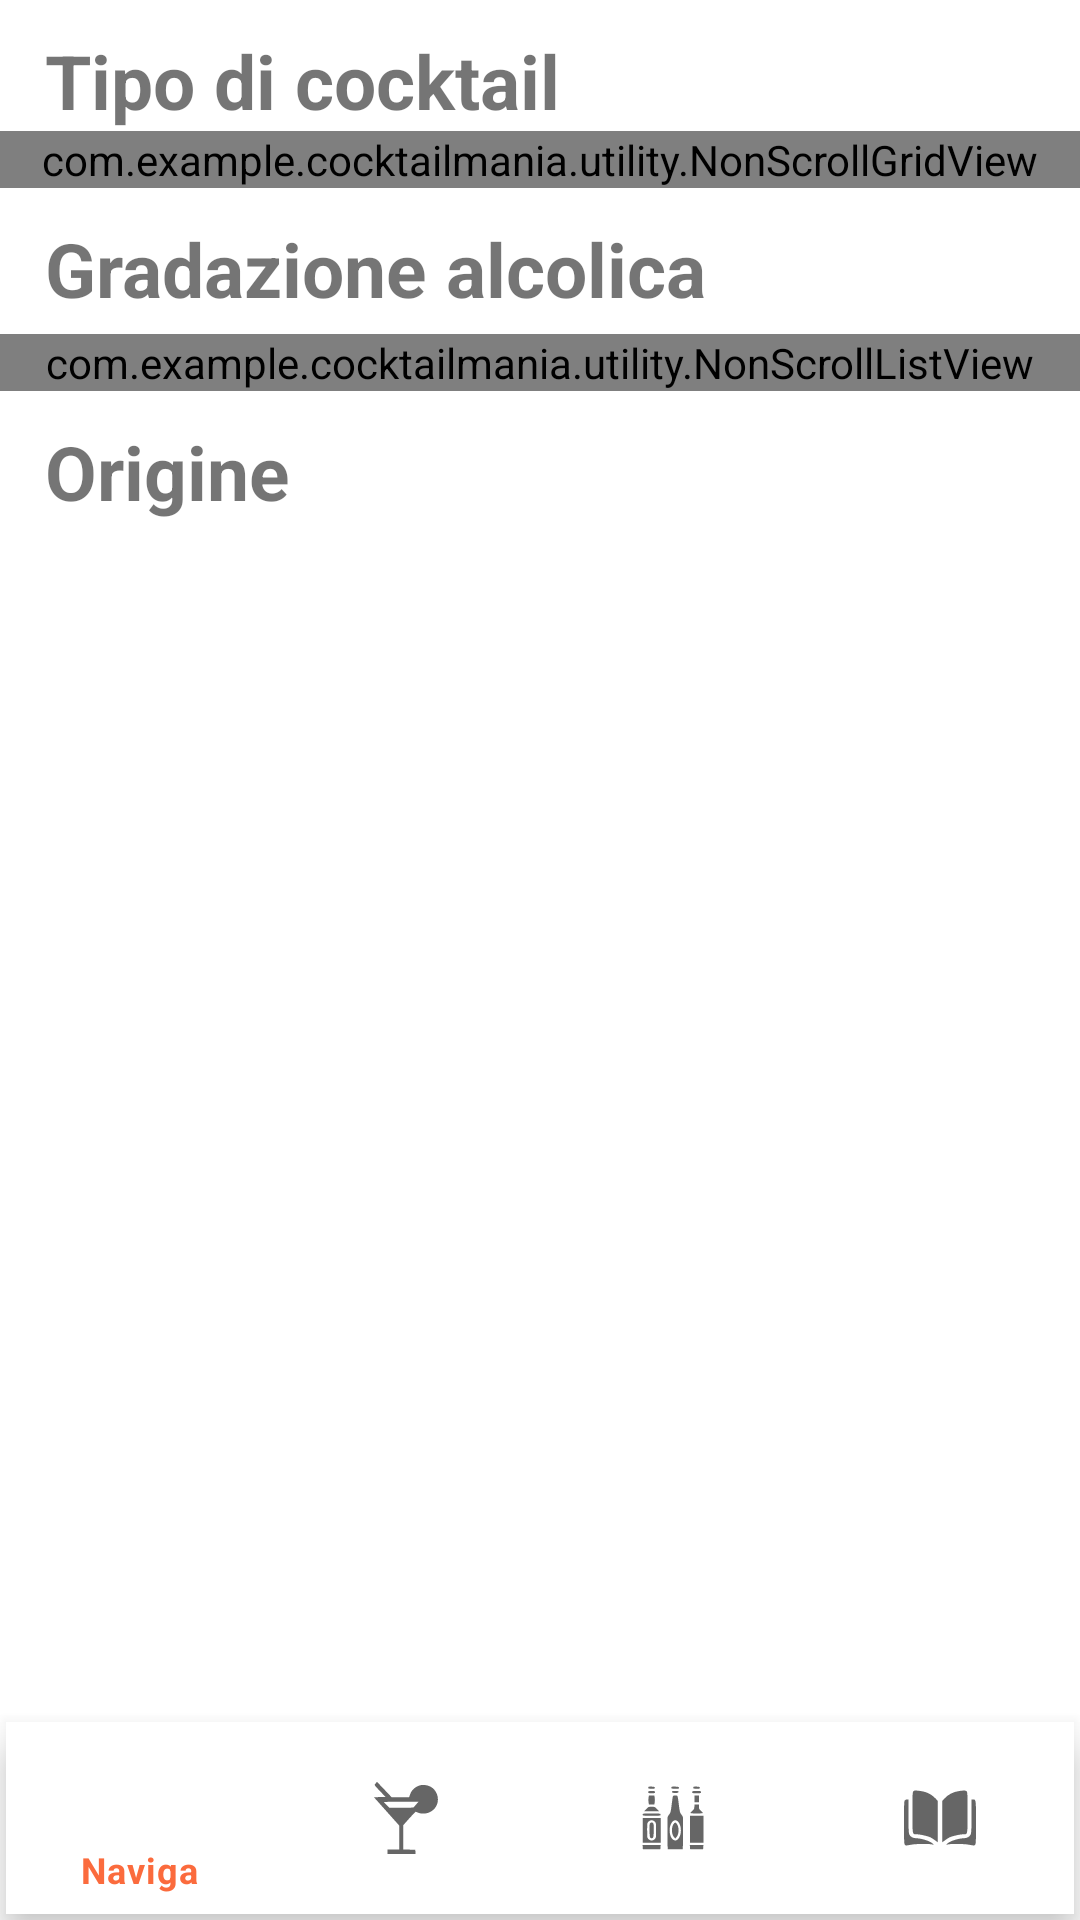

This screen was rendered from an Android layout file. Write that file and the resources it references.
<!-- AndroidManifest.xml: application theme Theme.CocktailMania -->
<!-- res/layout/activity_main.xml -->
<?xml version="1.0" encoding="utf-8"?>

<LinearLayout xmlns:android="http://schemas.android.com/apk/res/android"
    xmlns:app="http://schemas.android.com/apk/res-auto"
    xmlns:tools="http://schemas.android.com/tools"
    android:layout_width="match_parent"
    android:layout_height="match_parent"
    android:backgroundTintMode="screen"
    android:orientation="vertical"
    tools:context=".naviga.MainActivity">

    <ScrollView
        android:layout_width="match_parent"
        android:layout_height="wrap_content"
        android:layout_weight="50">

        <LinearLayout
            android:layout_width="match_parent"
            android:layout_height="wrap_content"
            android:orientation="vertical">

            <TextView
                android:layout_width="wrap_content"
                android:layout_height="wrap_content"
                android:layout_marginStart="15dp"
                android:layout_marginTop="10dp"
                android:text="@string/tipo_di_cocktail"
                android:textSize="25sp"
                android:textStyle="bold" />

            <com.example.cocktailmania.utility.NonScrollGridView
                android:id="@+id/GrigliaTipoCocktail"
                android:layout_width="match_parent"
                android:layout_height="match_parent"
                android:columnWidth="100dp"
                android:gravity="center"
                android:numColumns="auto_fit" />

            <TextView
                android:layout_width="wrap_content"
                android:layout_height="wrap_content"
                android:layout_marginStart="15dp"
                android:layout_marginTop="10dp"
                android:text="@string/gradazione_alcolicaMin"
                android:textSize="25sp"
                android:textStyle="bold" />

            <com.example.cocktailmania.utility.NonScrollListView
                android:id="@+id/list_AlcolicGrade"
                android:layout_width="match_parent"
                android:layout_height="wrap_content"
                android:layout_gravity="center"
                android:layout_marginTop="5dp"
                android:orientation="vertical"
                android:paddingStart="10dp"
                android:paddingEnd="10dp"
                android:divider="#00000000"
                android:dividerHeight="3dp"/>

            <TextView
                android:layout_width="wrap_content"
                android:layout_height="wrap_content"
                android:layout_marginStart="15dp"
                android:layout_marginTop="10dp"
                android:text="@string/origine"
                android:textSize="25sp"
                android:textStyle="bold" />

            <androidx.recyclerview.widget.RecyclerView
                android:id="@+id/OriginList"
                android:layout_width="match_parent"
                android:layout_height="match_parent" />
        </LinearLayout>
    </ScrollView>

    <com.google.android.material.bottomnavigation.BottomNavigationView
        android:id="@+id/bottomNavigationView"
        android:layout_width="match_parent"
        android:layout_height="wrap_content"
        android:layout_marginStart="2dp"
        android:layout_marginEnd="2dp"
        android:layout_marginBottom="2dp"
        android:layout_weight="1"
        app:menu="@menu/bottom_menu" />
</LinearLayout>
<!-- resources referenced by this layout -->
<resources>
  <string name="gradazione_alcolicaMin">Gradazione alcolica</string>
  <string name="origine">Origine</string>
  <string name="tipo_di_cocktail">Tipo di cocktail</string>
  <style name="Theme.CocktailMania" parent="Theme.MaterialComponents.DayNight.DarkActionBar">
          
          <item name="colorPrimary">@color/orange</item>
          <item name="colorPrimaryVariant">@color/dark_orange</item>
          <item name="colorOnPrimary">@color/white</item>
          
          <item name="colorSecondary">@color/loading</item>
          <item name="colorSecondaryVariant">@color/teal_700</item>
          <item name="colorOnSecondary">@color/black</item>
          
          <item name="android:statusBarColor" tools:targetApi="l">?attr/colorPrimaryVariant</item>
      </style>
  <color name="orange">#FB6B3D</color>
  <color name="dark_orange">#AE2A00</color>
  <color name="white">#FFFFFFFF</color>
  <color name="loading">#9BBDBC</color>
  <color name="teal_700">#FF018786</color>
  <color name="black">#FF000000</color>
</resources>
